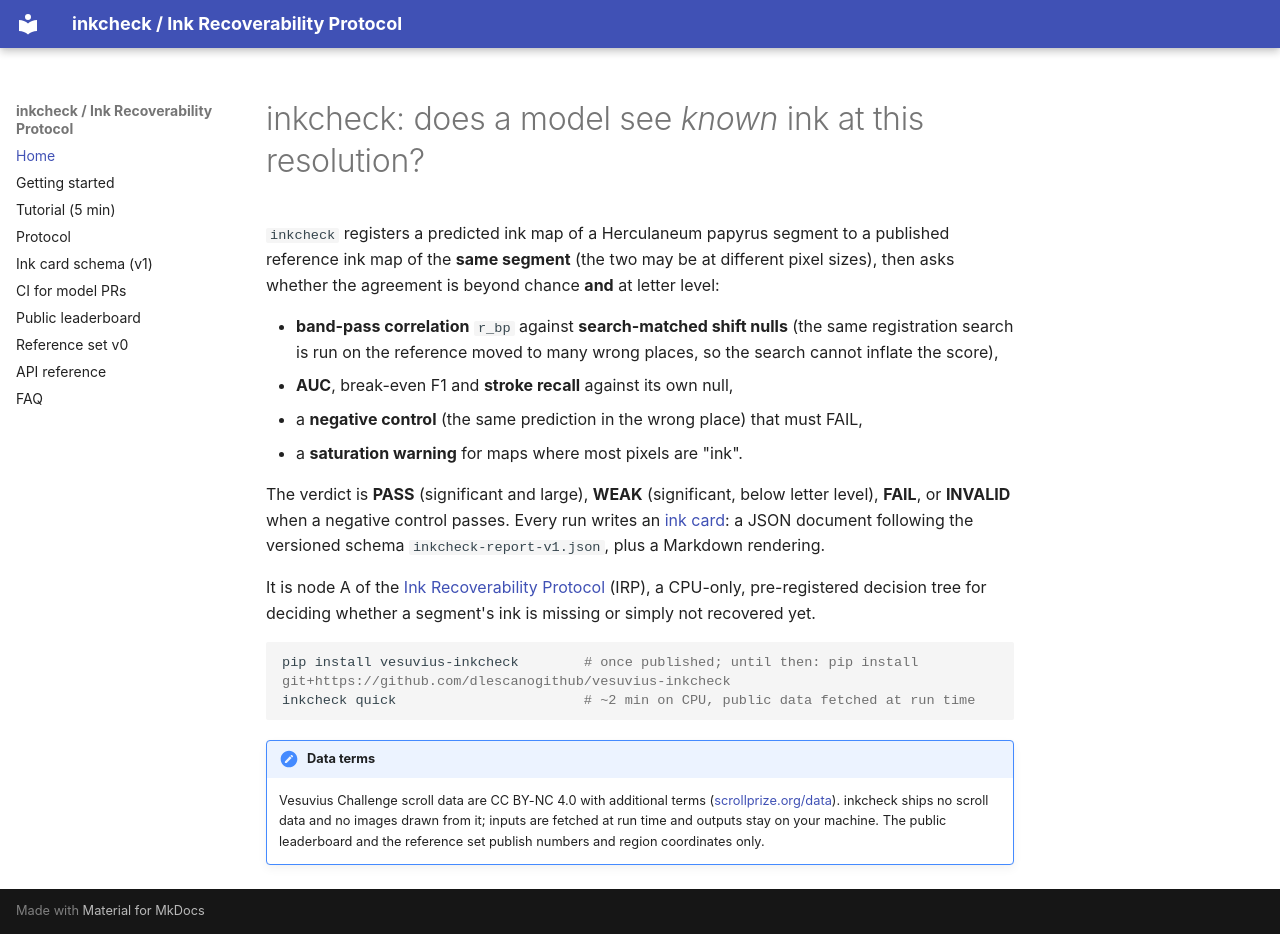

repository: dlescanogithub/vesuvius-inkcheck · page: index.html · generator: mkdocs

# inkcheck: does a model see *known* ink at this resolution?

`inkcheck` registers a predicted ink map of a Herculaneum papyrus segment to a published reference ink map of the
**same segment** (the two may be at different pixel sizes), then asks whether the agreement is beyond chance **and**
at letter level:

* **band-pass correlation** `r_bp` against **search-matched shift nulls** (the same registration search is run on
  the reference moved to many wrong places, so the search cannot inflate the score),
* **AUC**, break-even F1 and **stroke recall** against its own null,
* a **negative control** (the same prediction in the wrong place) that must FAIL,
* a **saturation warning** for maps where most pixels are "ink".

The verdict is **PASS** (significant and large), **WEAK** (significant, below letter level), **FAIL**, or
**INVALID** when a negative control passes. Every run writes an [ink card](schema.md): a JSON document following the
versioned schema `inkcheck-report-v1.json`, plus a Markdown rendering.

It is node A of the [Ink Recoverability Protocol](protocol.md) (IRP), a CPU-only, pre-registered decision tree for
deciding whether a segment's ink is missing or simply not recovered yet.

```bash
pip install vesuvius-inkcheck        # once published; until then: pip install git+https://github.com/dlescanogithub/vesuvius-inkcheck
inkcheck quick                       # ~2 min on CPU, public data fetched at run time
```

!!! note "Data terms"
    Vesuvius Challenge scroll data are CC BY-NC 4.0 with additional terms ([scrollprize.org/data](https://scrollprize.org/data)).
    inkcheck ships no scroll data and no images drawn from it; inputs are fetched at run time and outputs stay on
    your machine. The public leaderboard and the reference set publish numbers and region coordinates only.
